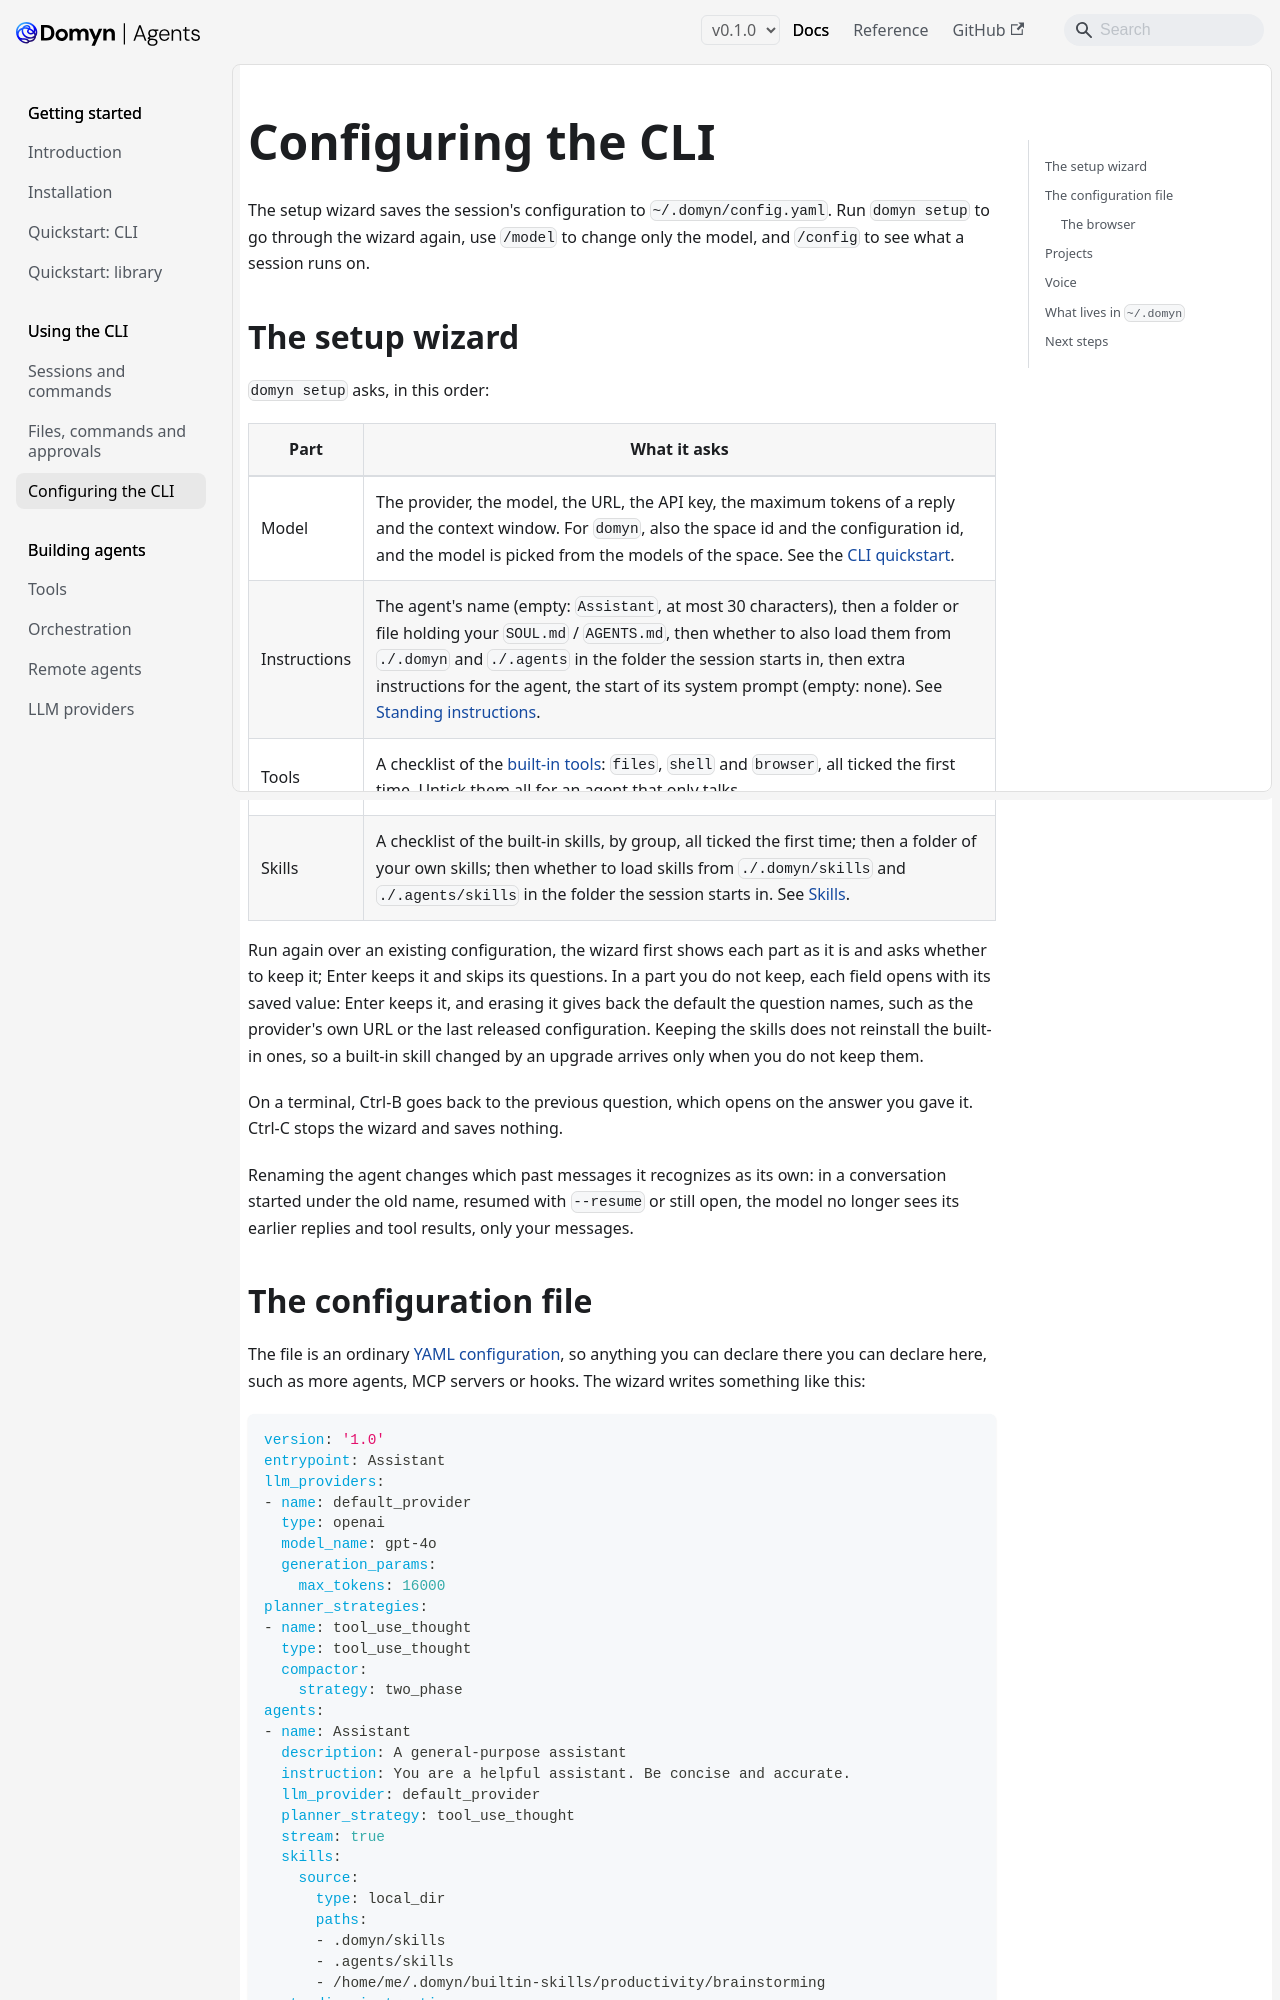

repository: DomynAI/domyn-agents · page: v0.1.0/cli/configuration/index.html · generator: docusaurus

---
title: Configuring the CLI
sidebar_label: Configuring the CLI
description: "The CLI's configuration file, the settings you are most likely to change, and what lives in ~/.domyn"
---

# Configuring the CLI

The setup wizard saves the session's configuration to `~/.domyn/config.yaml`. `domyn run` uses it whatever folder it starts in: a `config.yaml` in a `./.domyn` folder there is not read. To give a folder a configuration of its own, make it a [project](#projects), or pass the file to `domyn run`. Run `domyn setup` to go through the wizard again, use `/model` to change only the model, and `/config` to see what a session runs on.

## The setup wizard

`domyn setup` asks, in this order:

| Part | What it asks |
|---|---|
| Model | The provider, the model, the URL, the API key, the maximum tokens of a reply and the context window. For `domyn`, also the space id and the configuration id, and the model is picked from the models of the space. See the [CLI quickstart](../getting-started/quickstart-cli.md). |
| Instructions | The agent's name (empty: `Assistant`, at most 30 characters), then a folder or file holding your `SOUL.md` / `AGENTS.md`, then whether to also load them from `./.domyn` and `./.agents` in the folder the session starts in, then extra instructions for the agent, the start of its system prompt (empty: none). See [Standing instructions](../guides/standing-instructions.md). |
| Tools | A checklist of the [built-in tools](tools-and-approvals.md): `files`, `shell` and `browser`, all ticked the first time. Untick them all for an agent that only talks. |
| Skills | A checklist of the built-in skills, by group, all ticked the first time; then a folder of your own skills; then whether to load skills from `./.domyn/skills` and `./.agents/skills` in the folder the session starts in. See [Skills](../guides/skills.md). |

Run again over an existing configuration, the wizard first shows each part as it is and asks whether to keep it; Enter keeps it and skips its questions. In a part you do not keep, each field opens with its saved value: Enter keeps it, and erasing it gives back the default the question names, such as the provider's own URL or the last released configuration. Keeping the skills does not reinstall the built-in ones, so a built-in skill changed by an upgrade arrives only when you do not keep them.

On a terminal, Ctrl-B goes back to the previous question, which opens on the answer you gave it. Ctrl-C stops the wizard and saves nothing.

Renaming the agent changes which past messages it recognizes as its own: in a conversation started under the old name, resumed with `--resume` or still open, the model no longer sees its earlier replies and tool results, only your messages.
